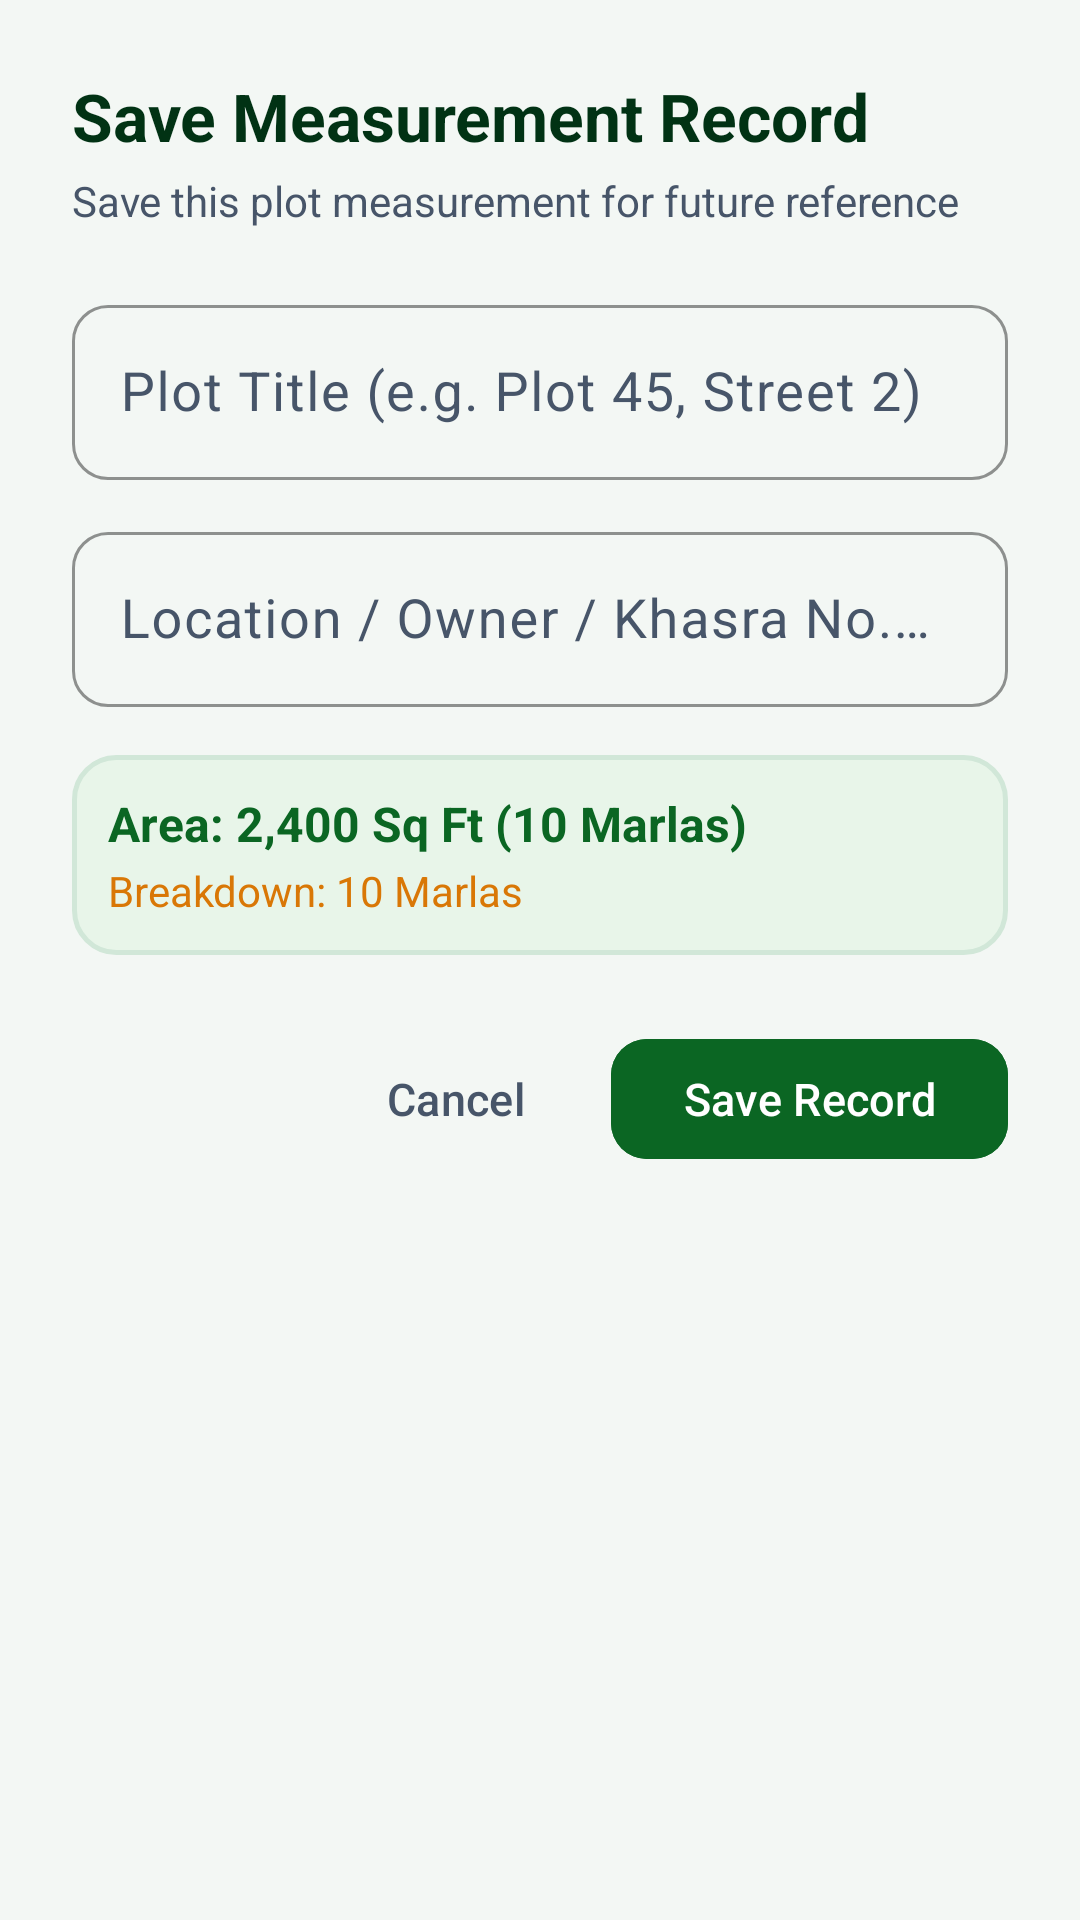

Here is an Android app screen rendered from its layout file. Give the layout XML and the strings, colors and styles it references.
<!-- AndroidManifest.xml: application theme Theme.LandMeasurement -->
<!-- res/layout/dialog_save_record.xml -->
<?xml version="1.0" encoding="utf-8"?>
<LinearLayout xmlns:android="http://schemas.android.com/apk/res/android"
    xmlns:app="http://schemas.android.com/apk/res-auto"
    android:layout_width="match_parent"
    android:layout_height="wrap_content"
    android:orientation="vertical"
    android:padding="24dp">

    <TextView
        android:layout_width="wrap_content"
        android:layout_height="wrap_content"
        android:text="Save Measurement Record"
        android:textColor="@color/pak_green_dark"
        android:textSize="22sp"
        android:textStyle="bold" />

    <TextView
        android:layout_width="wrap_content"
        android:layout_height="wrap_content"
        android:layout_marginTop="4dp"
        android:text="Save this plot measurement for future reference"
        android:textColor="@color/pak_text_secondary_light"
        android:textSize="14sp" />

    <com.google.android.material.textfield.TextInputLayout
        android:layout_width="match_parent"
        android:layout_height="wrap_content"
        android:layout_marginTop="20dp"
        android:hint="Plot Title (e.g. Plot 45, Street 2)"
        app:boxStrokeColor="@color/pak_green_primary"
        app:boxCornerRadiusBottomEnd="12dp"
        app:boxCornerRadiusBottomStart="12dp"
        app:boxCornerRadiusTopEnd="12dp"
        app:boxCornerRadiusTopStart="12dp">

        <com.google.android.material.textfield.TextInputEditText
            android:id="@+id/etDialogTitle"
            android:layout_width="match_parent"
            android:layout_height="wrap_content"
            android:inputType="textCapWords"
            android:textSize="18sp" />
    </com.google.android.material.textfield.TextInputLayout>

    <com.google.android.material.textfield.TextInputLayout
        android:layout_width="match_parent"
        android:layout_height="wrap_content"
        android:layout_marginTop="12dp"
        android:hint="Location / Owner / Khasra No. (Optional)"
        app:boxStrokeColor="@color/pak_green_primary"
        app:boxCornerRadiusBottomEnd="12dp"
        app:boxCornerRadiusBottomStart="12dp"
        app:boxCornerRadiusTopEnd="12dp"
        app:boxCornerRadiusTopStart="12dp">

        <com.google.android.material.textfield.TextInputEditText
            android:id="@+id/etDialogLocation"
            android:layout_width="match_parent"
            android:layout_height="wrap_content"
            android:inputType="textCapWords"
            android:textSize="18sp" />
    </com.google.android.material.textfield.TextInputLayout>

    
    <LinearLayout
        android:layout_width="match_parent"
        android:layout_height="wrap_content"
        android:layout_marginTop="16dp"
        android:background="@drawable/bg_stat_card"
        android:orientation="vertical"
        android:padding="12dp">

        <TextView
            android:id="@+id/tvDialogAreaPreview"
            android:layout_width="wrap_content"
            android:layout_height="wrap_content"
            android:textColor="@color/pak_green_primary"
            android:textSize="16sp"
            android:textStyle="bold"
            android:text="Area: 2,400 Sq Ft (10 Marlas)" />

        <TextView
            android:id="@+id/tvDialogBreakdownPreview"
            android:layout_width="wrap_content"
            android:layout_height="wrap_content"
            android:layout_marginTop="2dp"
            android:textColor="@color/pak_gold"
            android:textSize="14sp"
            android:text="Breakdown: 10 Marlas" />
    </LinearLayout>

    
    <LinearLayout
        android:layout_width="match_parent"
        android:layout_height="wrap_content"
        android:layout_marginTop="24dp"
        android:gravity="end"
        android:orientation="horizontal">

        <com.google.android.material.button.MaterialButton
            android:id="@+id/btnCancelSave"
            style="@style/Widget.Material3.Button.TextButton"
            android:layout_width="wrap_content"
            android:layout_height="wrap_content"
            android:ellipsize="end"
            android:maxLines="1"
            android:singleLine="true"
            android:text="Cancel"
            android:textColor="@color/pak_text_secondary_light"
            android:textSize="15sp" />

        <com.google.android.material.button.MaterialButton
            android:id="@+id/btnConfirmSave"
            android:layout_width="wrap_content"
            android:layout_height="wrap_content"
            android:layout_marginStart="8dp"
            android:backgroundTint="@color/pak_green_primary"
            android:ellipsize="end"
            android:maxLines="1"
            android:singleLine="true"
            android:text="Save Record"
            android:textColor="@color/white"
            android:textSize="15sp"
            app:cornerRadius="12dp" />
    </LinearLayout>

</LinearLayout>
<!-- resources referenced by this layout -->
<resources>
  <color name="pak_gold">#D97706</color>
  <color name="pak_green_dark">#013214</color>
  <color name="pak_green_primary">#0B6623</color>
  <color name="pak_text_secondary_light">#475569</color>
  <color name="white">#FFFFFFFF</color>
  <!-- drawable bg_stat_card (drawable) -->
  <?xml version="1.0" encoding="utf-8"?>
  <shape xmlns:android="http://schemas.android.com/apk/res/android"
      android:shape="rectangle">
      <solid android:color="@color/pak_green_light" />
      <stroke
          android:width="1.5dp"
          android:color="@color/pak_light_card_border" />
      <corners android:radius="14dp" />
  </shape>
  <style name="Theme.LandMeasurement" parent="Base.Theme.LandMeasurement" />
  <color name="pak_green_light">#E8F5E9</color>
  <color name="pak_light_card_border">#D1E7D8</color>
  <style name="Base.Theme.LandMeasurement" parent="Theme.Material3.DayNight.NoActionBar">
          
          <item name="colorPrimary">@color/pak_green_primary</item>
          <item name="colorOnPrimary">@color/white</item>
          <item name="colorPrimaryContainer">@color/pak_green_light</item>
          <item name="colorOnPrimaryContainer">@color/pak_green_dark</item>
          <item name="colorSecondary">@color/pak_gold</item>
          <item name="colorOnSecondary">@color/white</item>
          <item name="colorSecondaryContainer">@color/pak_gold_light</item>
          <item name="colorOnSecondaryContainer">@color/pak_gold</item>
          <item name="colorTertiary">@color/pak_green_accent</item>
          <item name="colorError">@color/pak_error</item>
          <item name="android:colorBackground">@color/pak_light_bg</item>
          <item name="colorSurface">@color/pak_light_surface</item>
          <item name="colorSurfaceVariant">@color/pak_light_surface_variant</item>
          <item name="colorOnSurface">@color/pak_text_primary_light</item>
          <item name="colorOnSurfaceVariant">@color/pak_text_secondary_light</item>
          
          
          <item name="android:statusBarColor">@color/pak_green_dark</item>
          <item name="android:windowLightStatusBar" tools:targetApi="m">false</item>
          <item name="android:navigationBarColor">@color/pak_light_surface</item>
          <item name="android:windowLightNavigationBar" tools:targetApi="o_mr1">true</item>
      </style>
  <color name="pak_gold_light">#FEF3C7</color>
  <color name="pak_green_accent">#10B981</color>
  <color name="pak_error">#DC2626</color>
  <color name="pak_light_bg">#F3F7F4</color>
  <color name="pak_light_surface">#FFFFFF</color>
  <color name="pak_light_surface_variant">#EAF2EC</color>
  <color name="pak_text_primary_light">#0F172A</color>
</resources>
